Run: headless pygame with SDL's dummy video driver; simulated clock (each Clock.tick advances the game by its frame time, no real sleeping); random seed 0; keys injected as events and as key.get_pressed() state; no mouse input.
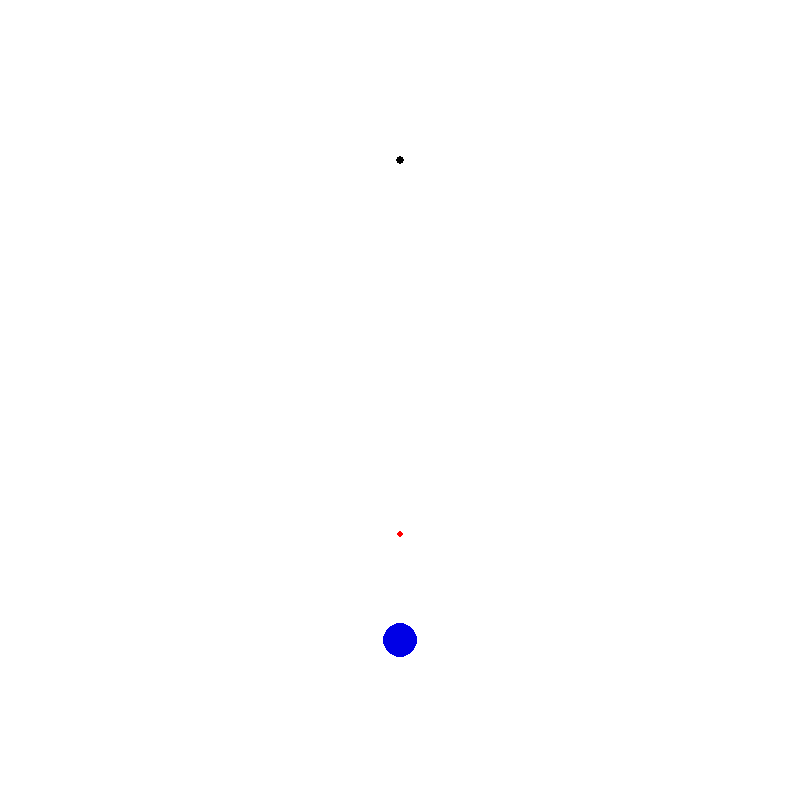
Frame 1 of 2 · flips 1–60 · no input
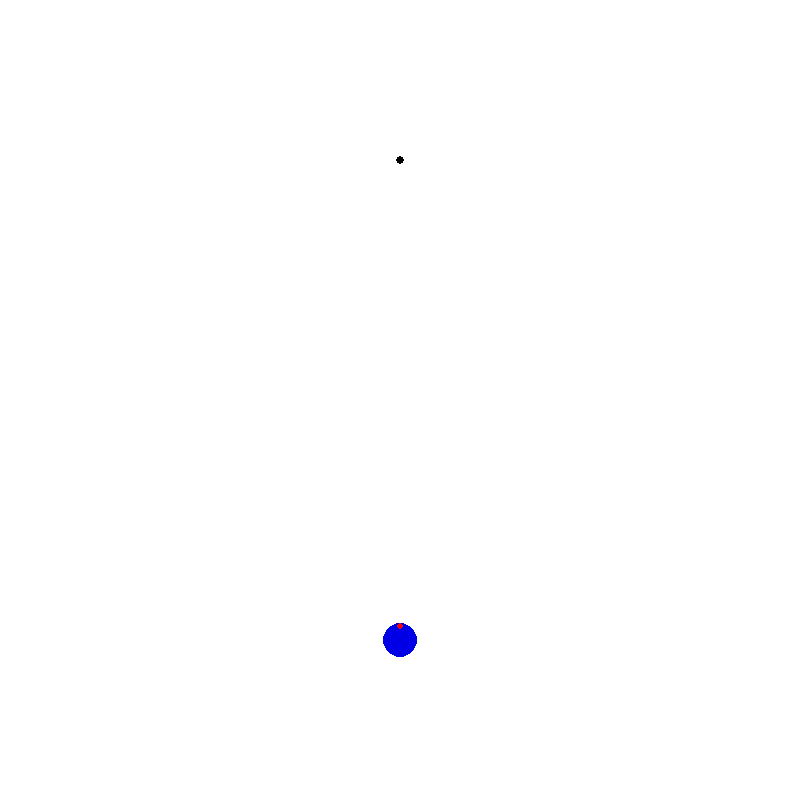
Frame 2 of 2 · flips 61–180 · tapped SPACE, RETURN · held RIGHT (→), D (game ended)

The pygame program that drew these frames:

from math import *  #note trigonometry is measured in radians
from time import *
import pygame as pyg

#Functions

def getAcc(x,z,y,Me,Mm,G,d):    #Gets the acceleration due to gravity given
                            #the point in space and the g-fields at that point.
    az = -G*z*(((Me)/((x**2+z**2+y**2)**(3/2)))+((Mm)/((x**2+z**2+(d-y)**2)**(3/2))))
    ax = -G*x*(((Me)/((x**2+z**2+y**2)**(3/2)))+((Mm)/((x**2+z**2+(d-y)**2)**(3/2))))
    ay = G*((((d-y)*Mm)/((x**2+z**2+(d-y)**2)**(3/2)))-((y*Me)/((x**2+z**2+y**2)**(3/2))))
    return (ax,az,ay)

def getVel(dt,x,z,y,vx,vz,vy,ax,az,ay):   #Gets the velocities given the acceleration in the previous
                                #instance (dt)
    vx = vx+(ax*dt)
    vz = vz+(az*dt)
    vy = vy+(ay*dt)
    return(vx,vz,vy)

def getPos(dt,x,z,y,vx,vz,vy):      #Gets the position given the velocity in the previous
                                #instance (dt)
    return((x+(vx*dt)),(z+(vz*dt)),(y+(vy*dt)))

def toPygame(earthPos, coords): #Converting maths coords into appropriate pygame coords.
                                #Passes in the pixel position of the earth for translation
                                #reference.
    newCoords = []
    newCoords.append((earthPos[0]+(k*coords[0])))   #Multiplying by k converts spatial
    newCoords.append((earthPos[1]-(k*coords[1])))   #coordinates to pixel coordinates.
    return newCoords

def listToInt(l):   #Converts a list of floats to a list of integers
    newL = []
    for i in range(len(l)):
        newL.append(int(l[i]))
    return newL

def offsetCoords(coords,xOff,yOff):
    return[coords[0]+xOff,coords[1]+yOff]

#Variables (and initial conditions)

dt = 0.05    #System constants
Me = 81 #6*10**24
Mm = 1 #7.3*10**22
G = 10 #6.67*10**(-11)
d = 100 #360000000
Re = 3.7 #6400000
Rm = 1  #1700000
T =  5  #seconds
omg = (2*3.14)/T #rad/s

w = 800     #Screen width and height
h = 800

k = (0.6*h)/d   #1m = kpx

x = 0      #Initial object position, velocity and acceleration
z = 0
y = Re + 20

vx = 0
vz = 0
vy = 0

ax = 0
az = 0
ay = 0

white = (255,255,255)   #Color RGB definitions (because pygame lazy)
black = (0,0,0)
blue = (0,0,230)
red = (255,0,0)

xOff = 0    #Variables for screen manipulation (scrolling and zooming)
yOff = 0

#Main

check = pyg.init()

disp = pyg.display.set_mode((w,h)) #Returns a pygame.SurfaceObject
pyg.display.set_caption('Earth-Moon Projectile Motion')
earthPos = listToInt([w/2,(0.8*h)])
moonPos = listToInt([w/2,0.2*h])

disp.fill(white)

gameExit = False

while not gameExit:
    for event in pyg.event.get():
        if event.type == pyg.QUIT:
            gameExit = True

    t1 = perf_counter()

    #Delete object circle (draw over in white)
    pyg.draw.circle(disp,white,listToInt(toPygame(earthPos,[x,y])),3)

    #Redraw Earth and Moon
    visual_Re = int(Re*k)
    visual_Rm = int(Rm*k)
    
    if(visual_Re<4):
        visual_Re = 4
    if(visual_Rm<2):
        visual_Rm = 2
    pyg.draw.circle(disp, blue, earthPos, visual_Re)
    pyg.draw.circle(disp, black, moonPos, visual_Rm)
    pyg.display.update()
    
    #Get accelerations
    accs = getAcc(x,z,y,Me,Mm,G,d)
    #accs = [0,0,0]
    ax = accs[0]
    az = accs[1]
    ay = accs[2]

    #Get velocities
    vels = getVel(dt,x,z,y,vx,vz,vy,ax,az,ay)
    vx = vels[0]
    vz = vels[1]
    vy = vels[2]

    #Get positions
    pos = getPos(dt,x,z,y,vx,vz,vy)
    x = pos[0]
    z = pos[1]
    y = pos[2]

    #Draw object circle
    pyg.draw.circle(disp,red,listToInt(toPygame(earthPos,[x,y])),3)
    pyg.display.update()

    #Check object has not collided
    if((x**2)+(y**2)<=((Re)**2)) or ((x**2)+((d-y)**2)<=((Rm)**2)):
        print("x^2: "+str(x**2)+"\n y^2: "+str(y**2)+"\n (d-y)^2:"+str((d-y)**2)+"\n Re^2: "+str(Re**2)+"\n Rm^2: "+str(Rm**2))
        gameExit = True
    else:
        pass

    #Check computation times
    t2 = perf_counter()
    t = t2-t1

    if(dt-t >= 0):
       sleep(dt-t)
    else:
        pass
    
pyg.quit()
quit()
